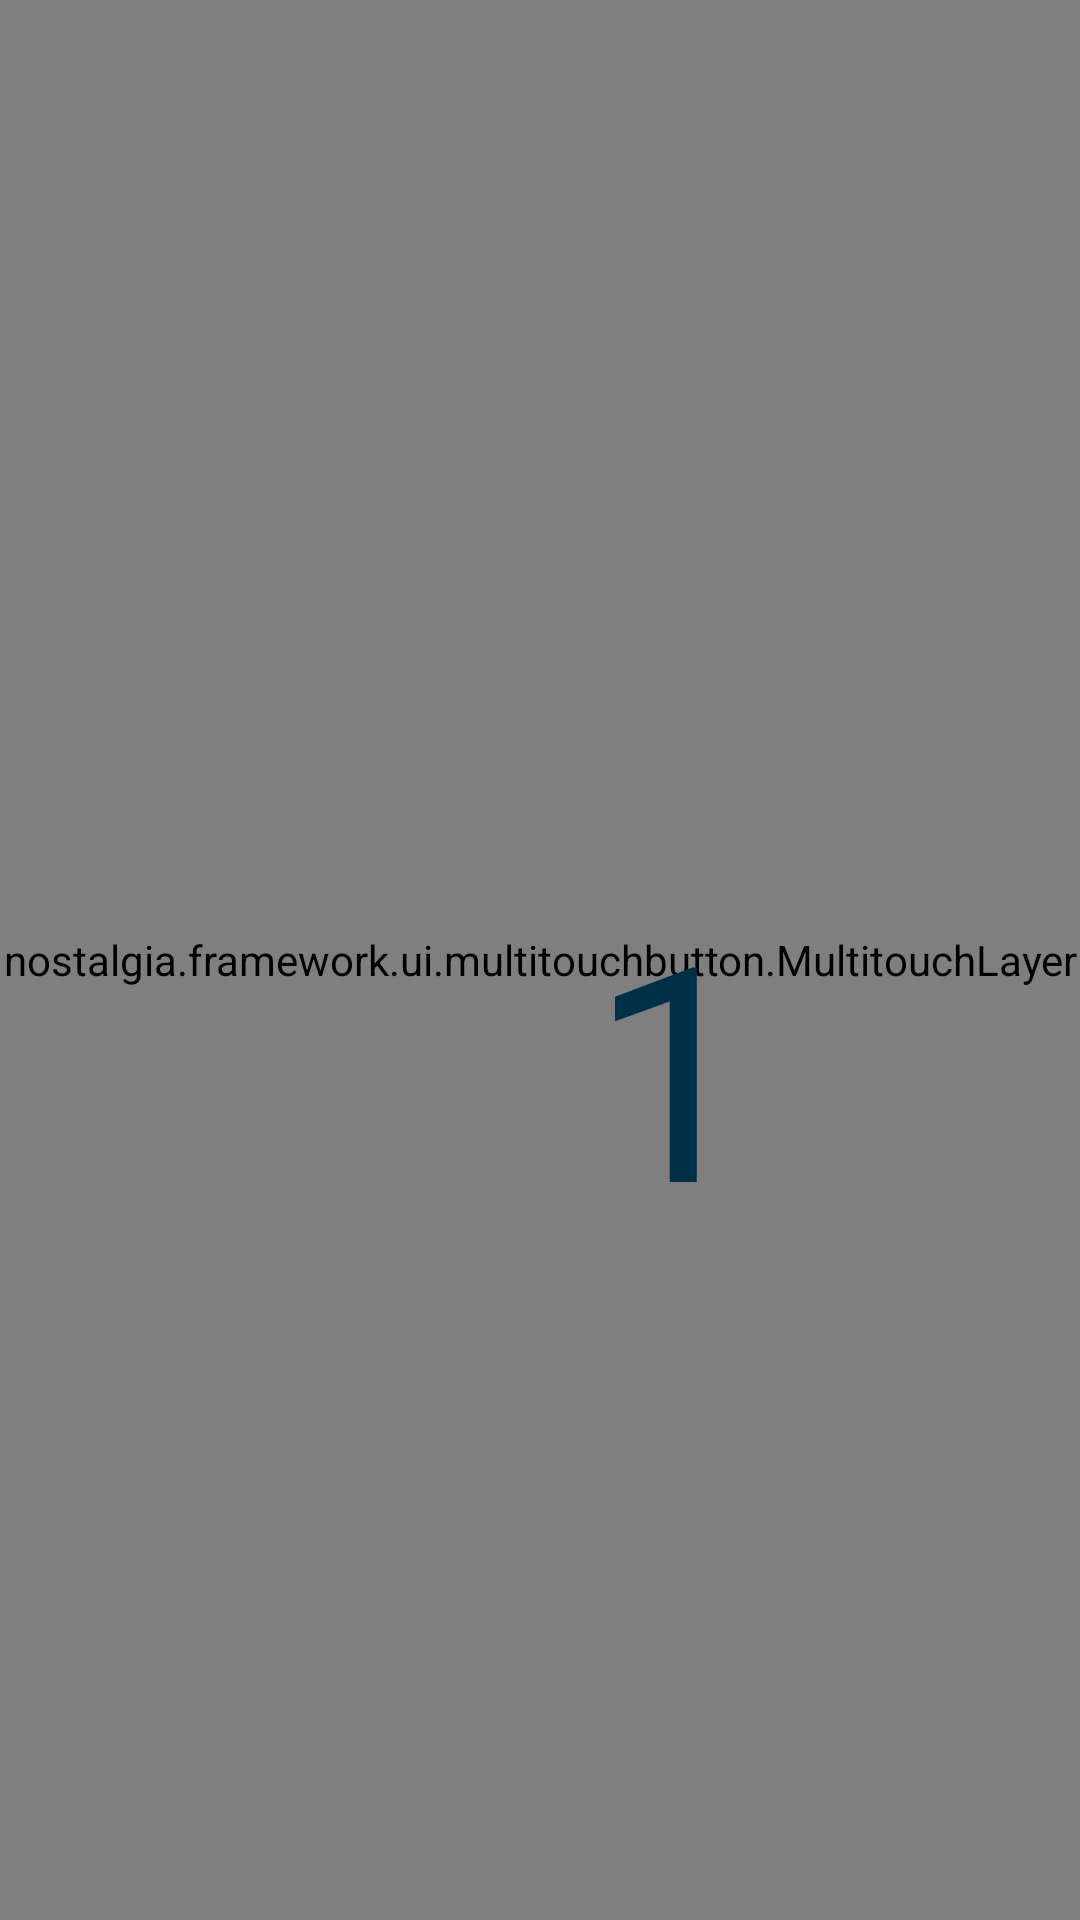

Reconstruct the res/layout file that produces this screen, plus the resources it refers to.
<!-- AndroidManifest.xml: application theme AppTheme -->
<!-- res/layout/activity_remote_controller.xml -->
<?xml version="1.0" encoding="utf-8"?>
<RelativeLayout xmlns:android="http://schemas.android.com/apk/res/android"
    xmlns:multitouch="http://schemas.android.com/apk/res-auto"
    android:id="@+id/root"
    android:layout_width="match_parent"
    android:layout_height="match_parent">

    <nostalgia.framework.ui.multitouchbutton.MultitouchLayer
        android:id="@+id/act_remote_mtl"
        android:layout_width="match_parent"
        android:layout_height="match_parent"
        android:background="#000"

        android:padding="1dp"
        android:splitMotionEvents="false">

        <LinearLayout
            android:layout_width="fill_parent"
            android:layout_height="fill_parent"
            android:orientation="vertical">

            <FrameLayout
                android:layout_width="fill_parent"
                android:layout_height="wrap_content">

                <LinearLayout
                    android:layout_width="fill_parent"
                    android:layout_height="wrap_content"
                    android:padding="4dp">

                    <nostalgia.framework.ui.multitouchbutton.MultitouchImageButton
                        android:id="@+id/button_back"
                        android:layout_width="wrap_content"
                        android:layout_height="wrap_content"
                        android:background="#0000"
                        android:src="@drawable/r_button_back_selector" />

                    <LinearLayout
                        android:layout_width="fill_parent"
                        android:layout_height="0dp"
                        android:layout_weight="1" />

                    <nostalgia.framework.ui.multitouchbutton.MultitouchImageButton
                        android:id="@+id/button_select"
                        android:layout_width="wrap_content"
                        android:layout_height="wrap_content"
                        android:layout_gravity="center_vertical"
                        android:background="#0000"
                        android:src="@drawable/r_button_select_selector" />

                    <LinearLayout
                        android:layout_width="fill_parent"
                        android:layout_height="0dp"
                        android:layout_weight="1" />

                    <nostalgia.framework.ui.multitouchbutton.MultitouchImageButton
                        android:id="@+id/button_start"
                        android:layout_width="wrap_content"
                        android:layout_height="wrap_content"
                        android:layout_gravity="center_vertical"
                        android:layout_marginLeft="2dp"
                        android:background="#0000"
                        android:src="@drawable/r_button_start_selector" />

                    <nostalgia.framework.ui.multitouchbutton.MultitouchImageButton
                        android:id="@+id/button_connect"
                        android:layout_width="wrap_content"
                        android:layout_height="wrap_content"
                        android:background="#0000"
                        android:src="@drawable/r_button_connect_selector"
                        android:visibility="gone" />

                    <LinearLayout
                        android:layout_width="fill_parent"
                        android:layout_height="0dp"
                        android:layout_weight="1" />

                    <nostalgia.framework.ui.multitouchbutton.MultitouchImageButton
                        android:id="@+id/button_search"
                        android:layout_width="wrap_content"
                        android:layout_height="wrap_content"
                        android:background="#0000"
                        android:src="@drawable/r_button_search_selector" />

                    <LinearLayout
                        android:layout_width="fill_parent"
                        android:layout_height="0dp"
                        android:layout_weight="1" />

                    <nostalgia.framework.ui.multitouchbutton.MultitouchImageButton
                        android:id="@+id/button_menu"
                        android:layout_width="wrap_content"
                        android:layout_height="wrap_content"
                        android:background="#0000"
                        android:src="@drawable/r_button_menu_selector" />
                </LinearLayout>
            </FrameLayout>

            <RelativeLayout
                android:layout_width="fill_parent"
                android:layout_height="fill_parent">

                <RelativeLayout
                    android:id="@+id/dpad"
                    android:layout_width="230dp"
                    android:layout_height="230dp"
                    android:layout_centerVertical="true"
                    android:layout_marginLeft="5dp">

                    <nostalgia.framework.ui.multitouchbutton.MultitouchImageButton
                        android:id="@+id/button_up"
                        android:layout_width="wrap_content"
                        android:layout_height="wrap_content"
                        android:layout_centerHorizontal="true"
                        android:background="#0000"
                        android:src="@drawable/r_button_up_selector" />

                    <nostalgia.framework.ui.multitouchbutton.MultitouchImageButton
                        android:id="@+id/button_right"
                        android:layout_width="wrap_content"
                        android:layout_height="wrap_content"
                        android:layout_alignParentRight="true"
                        android:layout_centerVertical="true"
                        android:background="#0000"
                        android:src="@drawable/r_button_right_selector" />

                    <nostalgia.framework.ui.multitouchbutton.MultitouchImageButton
                        android:id="@+id/button_down"
                        android:layout_width="wrap_content"
                        android:layout_height="wrap_content"
                        android:layout_alignParentBottom="true"
                        android:layout_centerHorizontal="true"
                        android:background="#0000"
                        android:src="@drawable/r_button_down_selector" />

                    <nostalgia.framework.ui.multitouchbutton.MultitouchImageButton
                        android:id="@+id/button_left"
                        android:layout_width="wrap_content"
                        android:layout_height="wrap_content"
                        android:layout_centerVertical="true"
                        android:background="#0000"
                        android:src="@drawable/r_button_left_selector" />

                    <nostalgia.framework.ui.multitouchbutton.MultitouchImageButton
                        android:id="@+id/button_center"
                        android:layout_width="wrap_content"
                        android:layout_height="wrap_content"
                        android:layout_centerInParent="true"
                        android:background="#0000"
                        android:src="@drawable/r_button_center_selector" />

                    <nostalgia.framework.ui.multitouchbutton.MultitouchTwoButtonArea
                        android:layout_width="wrap_content"
                        android:layout_height="wrap_content"
                        android:background="#0000"
                        android:src="@drawable/r_button_left_up_mask"
                        multitouch:first_button="@id/button_up"
                        multitouch:second_button="@id/button_left" />

                    <nostalgia.framework.ui.multitouchbutton.MultitouchTwoButtonArea
                        android:layout_width="wrap_content"
                        android:layout_height="wrap_content"
                        android:layout_alignParentRight="true"
                        android:background="#0000"
                        android:src="@drawable/r_button_right_up_mask"
                        multitouch:first_button="@id/button_up"
                        multitouch:second_button="@id/button_right" />

                    <nostalgia.framework.ui.multitouchbutton.MultitouchTwoButtonArea
                        android:layout_width="wrap_content"
                        android:layout_height="wrap_content"
                        android:layout_alignParentBottom="true"
                        android:layout_alignParentRight="true"
                        android:background="#0000"
                        android:src="@drawable/r_button_right_down_mask"
                        multitouch:first_button="@id/button_down"
                        multitouch:second_button="@id/button_right" />

                    <nostalgia.framework.ui.multitouchbutton.MultitouchTwoButtonArea
                        android:layout_width="wrap_content"
                        android:layout_height="wrap_content"
                        android:layout_alignParentBottom="true"
                        android:background="#0000"
                        android:src="@drawable/r_button_left_down_mask"
                        multitouch:first_button="@id/button_down"
                        multitouch:second_button="@id/button_left" />
                </RelativeLayout>

                <LinearLayout
                    android:id="@+id/ab_container"
                    android:layout_width="wrap_content"
                    android:layout_height="wrap_content"
                    android:layout_alignParentRight="true"
                    android:layout_centerVertical="true"
                    android:layout_gravity="center_vertical"
                    android:orientation="vertical">

                    <nostalgia.framework.ui.multitouchbutton.MultitouchImageButton
                        android:id="@+id/button_a"
                        android:layout_width="wrap_content"
                        android:layout_height="wrap_content"
                        android:layout_gravity="right"
                        android:background="#0000"
                        android:src="@drawable/r_button_a_selector" />

                    <nostalgia.framework.ui.multitouchbutton.MultitouchImageButton
                        android:id="@+id/button_b"
                        android:layout_width="wrap_content"
                        android:layout_height="wrap_content"
                        android:layout_gravity="right"
                        android:layout_marginRight="40dp"
                        android:layout_marginTop="5dp"
                        android:background="#0000"
                        android:src="@drawable/r_button_b_selector" />
                </LinearLayout>
            </RelativeLayout>
        </LinearLayout>
    </nostalgia.framework.ui.multitouchbutton.MultitouchLayer>

    <FrameLayout
        android:layout_width="fill_parent"
        android:layout_height="70dp"
        android:background="#000"
        android:visibility="invisible">

        <EditText
            android:id="@+id/search_editbox"
            android:layout_width="fill_parent"
            android:layout_height="fill_parent"
            android:layout_gravity="center"
            android:hint="Type search name"
            android:singleLine="true" />
    </FrameLayout>

    <TextView
        android:id="@+id/port_indicator"
        android:layout_width="wrap_content"
        android:layout_height="wrap_content"
        android:layout_centerInParent="true"
        android:gravity="center"
        android:paddingLeft="90dp"
        android:paddingTop="70dp"
        android:text="1"
        android:textColor="#ff003047"
        android:textSize="100dp" />

</RelativeLayout>
<!-- resources referenced by this layout -->
<resources>
  <!-- drawable r_button_a_selector (drawable) -->
  <?xml version="1.0" encoding="utf-8"?>
  <selector xmlns:android="http://schemas.android.com/apk/res/android">
      <item android:drawable="@drawable/r_button_a_over" android:state_pressed="true" />
      <item android:drawable="@drawable/r_button_a" />
  </selector>
  <!-- drawable r_button_b_selector (drawable) -->
  <?xml version="1.0" encoding="utf-8"?>
  <selector xmlns:android="http://schemas.android.com/apk/res/android">
      <item android:drawable="@drawable/r_button_b_over" android:state_pressed="true" />
      <item android:drawable="@drawable/r_button_b" />
  </selector>
  <!-- drawable r_button_back_selector (drawable) -->
  <?xml version="1.0" encoding="utf-8"?>
  <selector xmlns:android="http://schemas.android.com/apk/res/android">
      <item android:drawable="@drawable/button_back_over" android:state_pressed="true" />
      <item android:drawable="@drawable/button_back" />
  </selector>
  <!-- drawable r_button_down_selector (drawable) -->
  <?xml version="1.0" encoding="utf-8"?>
  <selector xmlns:android="http://schemas.android.com/apk/res/android">
      <item android:drawable="@drawable/r_button_down_over" android:state_pressed="true" />
      <item android:drawable="@drawable/r_button_down" />
  </selector>
  <!-- drawable r_button_left_selector (drawable) -->
  <?xml version="1.0" encoding="utf-8"?>
  <selector xmlns:android="http://schemas.android.com/apk/res/android">
      <item android:drawable="@drawable/r_button_left_over" android:state_pressed="true" />
      <item android:drawable="@drawable/r_button_left" />
  </selector>
  <!-- drawable r_button_menu_selector (drawable) -->
  <?xml version="1.0" encoding="utf-8"?>
  <selector xmlns:android="http://schemas.android.com/apk/res/android">
      <item android:drawable="@drawable/button_menu_over" android:state_pressed="true" />
      <item android:drawable="@drawable/button_menu" />
  </selector>
  <!-- drawable r_button_right_selector (drawable) -->
  <?xml version="1.0" encoding="utf-8"?>
  <selector xmlns:android="http://schemas.android.com/apk/res/android">
      <item android:drawable="@drawable/r_button_right_over" android:state_pressed="true" />
      <item android:drawable="@drawable/r_button_right" />
  </selector>
  <!-- drawable r_button_search_selector (drawable) -->
  <?xml version="1.0" encoding="utf-8"?>
  <selector xmlns:android="http://schemas.android.com/apk/res/android">
      <item android:drawable="@drawable/button_search_over" android:state_pressed="true" />
      <item android:drawable="@drawable/button_search" />
  </selector>
  <!-- drawable r_button_select_selector (drawable) -->
  <?xml version="1.0" encoding="utf-8"?>
  <selector xmlns:android="http://schemas.android.com/apk/res/android">
      <item android:drawable="@drawable/r_button_select_over" android:state_pressed="true" />
      <item android:drawable="@drawable/r_button_select" />
  </selector>
  <!-- drawable r_button_start_selector (drawable) -->
  <?xml version="1.0" encoding="utf-8"?>
  <selector xmlns:android="http://schemas.android.com/apk/res/android">
      <item android:drawable="@drawable/r_button_start_over" android:state_pressed="true" />
      <item android:drawable="@drawable/r_button_start" />
  </selector>
  <!-- drawable r_button_up_selector (drawable) -->
  <?xml version="1.0" encoding="utf-8"?>
  <selector xmlns:android="http://schemas.android.com/apk/res/android">
      <item android:drawable="@drawable/r_button_up_over" android:state_pressed="true" />
      <item android:drawable="@drawable/r_button_up" />
  </selector>
  <style name="AppTheme" parent="Theme.AppCompat.Light.DarkActionBar">
          <item name="colorPrimary">@color/colorPrimary</item>
          <item name="colorPrimaryDark">@color/colorPrimaryDark</item>
          <item name="colorAccent">@color/colorAccent</item>
      </style>
  <color name="colorPrimary">#ff082c39</color>
  <color name="colorPrimaryDark">#33b5e5</color>
  <color name="colorAccent">#536DFE</color>
</resources>
